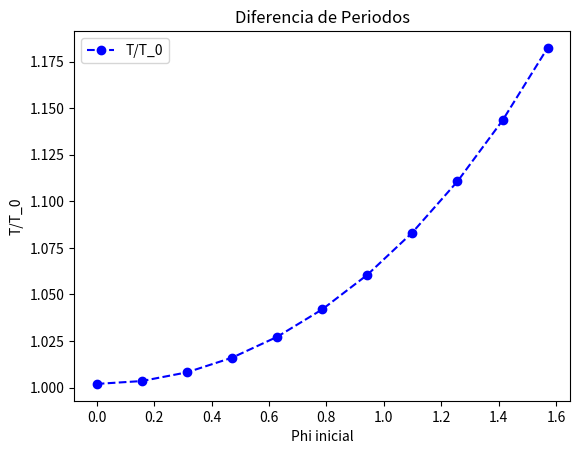

Python code for this plot:
# -*- coding: utf-8 -*-
"""
Created on Sun Mar 27 17:46:49 2022

[redacted]
"""

import numpy as np
import matplotlib.pyplot as plt

#P1#
#Primero debemos hacer el trabajo en el papel, es decir, dejar definido nuestro periodo
#con una integral dependiendo del angulo, sin que esta se indefina (para que se pueda realizar
#el calculo numerico tranquilamente)

#Esta funcion representa como nos queda lo de adentro de la integral despues del cambio
#de variable. La defino para simplificar notacion y acortar codigo

def f(theta,phi_0):
    return 4*((np.sqrt(1-(((np.sin(theta))**2)*((np.sin(phi_0/2))**2))))**(-1))
    
#Una vez hecho esto, simplemente definimos una funcion que tome un angulo inicial, un largo,
#y una cte de gravedad y aplique una integral, en este caso usaremos la regla de simpson, ya
#que no necesitamos ser tan precisos al calcular algo cte con algo que va variando dependiendo
#del angulo (T/T_0).

#Ademas agregamos la variable n para definir la presicion buscada

def Periodo(phi_0, L, g, n):
    w = np.sqrt(L/g)
    delta_phi = (np.pi/2)/n
    i = 0
    terminoSimp = 0
    #Calculo de los terminos de la regla de Simpson#
    for i in range(n//2+1):
        terminoSimp += f(2*(i-1)*delta_phi,phi_0) + 4*f((2*i-1)*delta_phi,phi_0) + f(2*i*delta_phi, phi_0)
    return terminoSimp*(delta_phi/3)*w
 




#Funcion simple para un pendulo simple 
def Periodo_0 (L, g):
    return 2*np.pi*np.sqrt(L/g)

#Ya que tenemos nuestra funciones, solo falta conseguir los datos y luego graficar

#Primero definimos las constantes para este caso, por simpleza usare una cuerda de largo 10
# y g sera igual a 10 tambien, sin embargo como estas son ctes que se repiten para T y 
#T_0 de igual el valor de estas.
L = 10
g = 10

#Luego para tener un calculo preciso usare un n = 2000, la regla de simpson da un resultando
# bastante fiable en los 1000, por lo que lo duplicare para asegurarme.

n = 1000

#Calculamos todos lo datos necesarios y definimos el intervalo para phi segun el enunciado

Rango_phi = np.arange(0, np.pi/2+np.pi/20, np.pi/20).tolist()
PeriodosT = []
for phi in Rango_phi:
    cuociente = Periodo(phi, L, g, n)/Periodo_0 (L, g)
    PeriodosT.append(cuociente)
    

#plot    
fig, ax = plt.subplots()
ax.plot(Rango_phi, PeriodosT,
        marker='o', color='b', linestyle='--', label='T/T_0')


ax.set(xlabel='Phi inicial', ylabel='T/T_0', title='Diferencia de Periodos')
ax.legend()

plt.show()
    


            
            
    
    